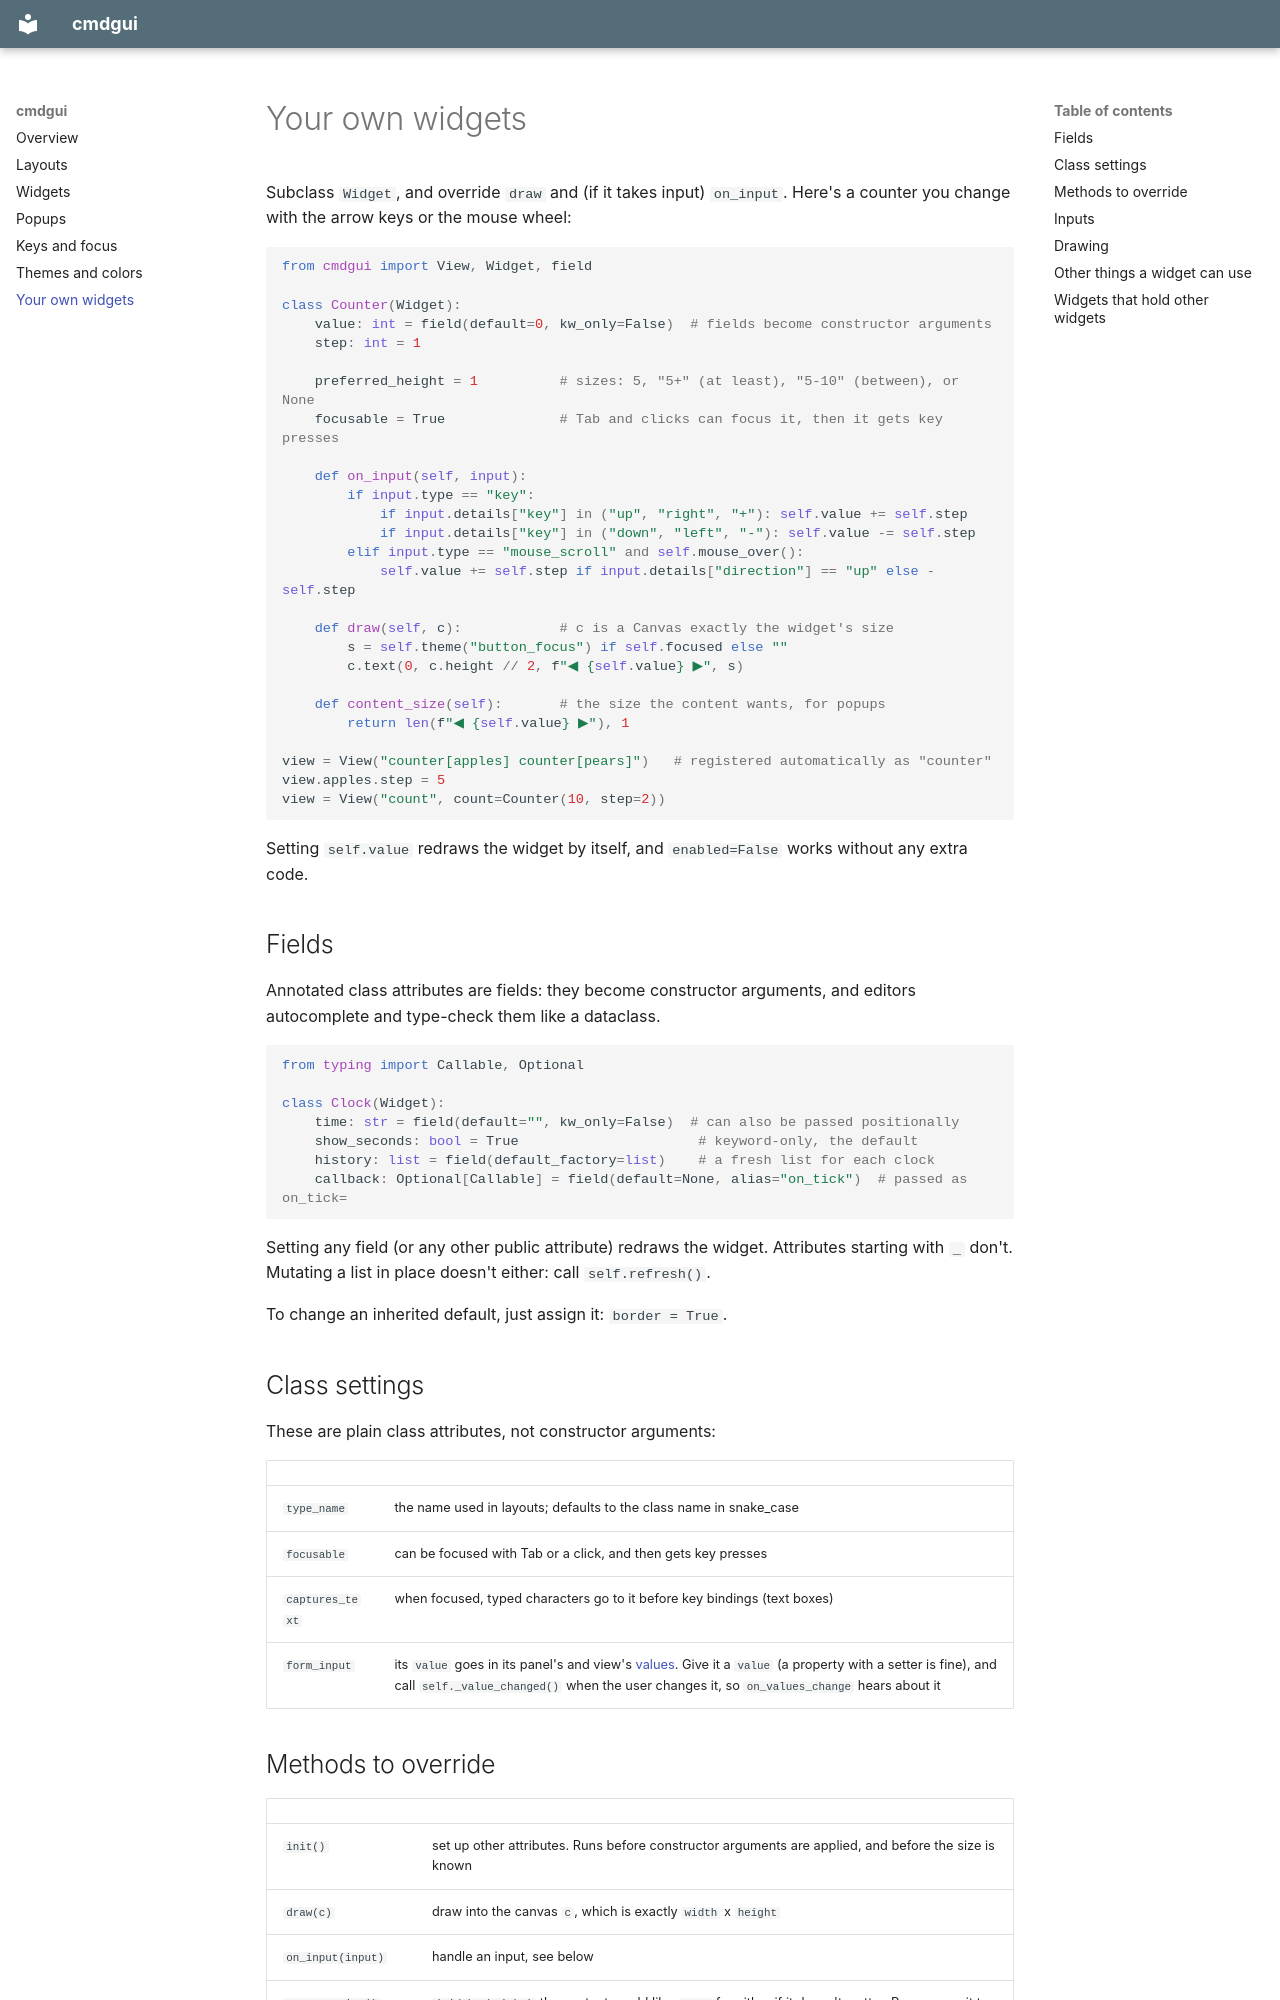

repository: olliez-mods/cmdgui · page: custom-widgets/index.html · generator: mkdocs

# Your own widgets

Subclass `Widget`, and override `draw` and (if it takes input) `on_input`. Here's a
counter you change with the arrow keys or the mouse wheel:

```python
from cmdgui import View, Widget, field

class Counter(Widget):
    value: int = field(default=0, kw_only=False)  # fields become constructor arguments
    step: int = 1

    preferred_height = 1          # sizes: 5, "5+" (at least), "5-10" (between), or None
    focusable = True              # Tab and clicks can focus it, then it gets key presses

    def on_input(self, input):
        if input.type == "key":
            if input.details["key"] in ("up", "right", "+"): self.value += self.step
            if input.details["key"] in ("down", "left", "-"): self.value -= self.step
        elif input.type == "mouse_scroll" and self.mouse_over():
            self.value += self.step if input.details["direction"] == "up" else -self.step

    def draw(self, c):            # c is a Canvas exactly the widget's size
        s = self.theme("button_focus") if self.focused else ""
        c.text(0, c.height // 2, f"◀ {self.value} ▶", s)

    def content_size(self):       # the size the content wants, for popups
        return len(f"◀ {self.value} ▶"), 1

view = View("counter[apples] counter[pears]")   # registered automatically as "counter"
view.apples.step = 5
view = View("count", count=Counter(10, step=2))
```

Setting `self.value` redraws the widget by itself, and `enabled=False` works without
any extra code.

## Fields

Annotated class attributes are fields: they become constructor arguments, and editors
autocomplete and type-check them like a dataclass.

```python
from typing import Callable, Optional

class Clock(Widget):
    time: str = field(default="", kw_only=False)  # can also be passed positionally
    show_seconds: bool = True                      # keyword-only, the default
    history: list = field(default_factory=list)    # a fresh list for each clock
    callback: Optional[Callable] = field(default=None, alias="on_tick")  # passed as on_tick=
```

Setting any field (or any other public attribute) redraws the widget. Attributes
starting with `_` don't. Mutating a list in place doesn't either: call `self.refresh()`.

To change an inherited default, just assign it: `border = True`.

## Class settings

These are plain class attributes, not constructor arguments:

| | |
|---|---|
| `type_name` | the name used in layouts; defaults to the class name in snake_case |
| `focusable` | can be focused with Tab or a click, and then gets key presses |
| `captures_text` | when focused, typed characters go to it before key bindings (text boxes) |
| `form_input` | its `value` goes in its panel's and view's [values](index.md#form-values). Give it a `value` (a property with a setter is fine), and call `self._value_changed()` when the user changes it, so `on_values_change` hears about it |
